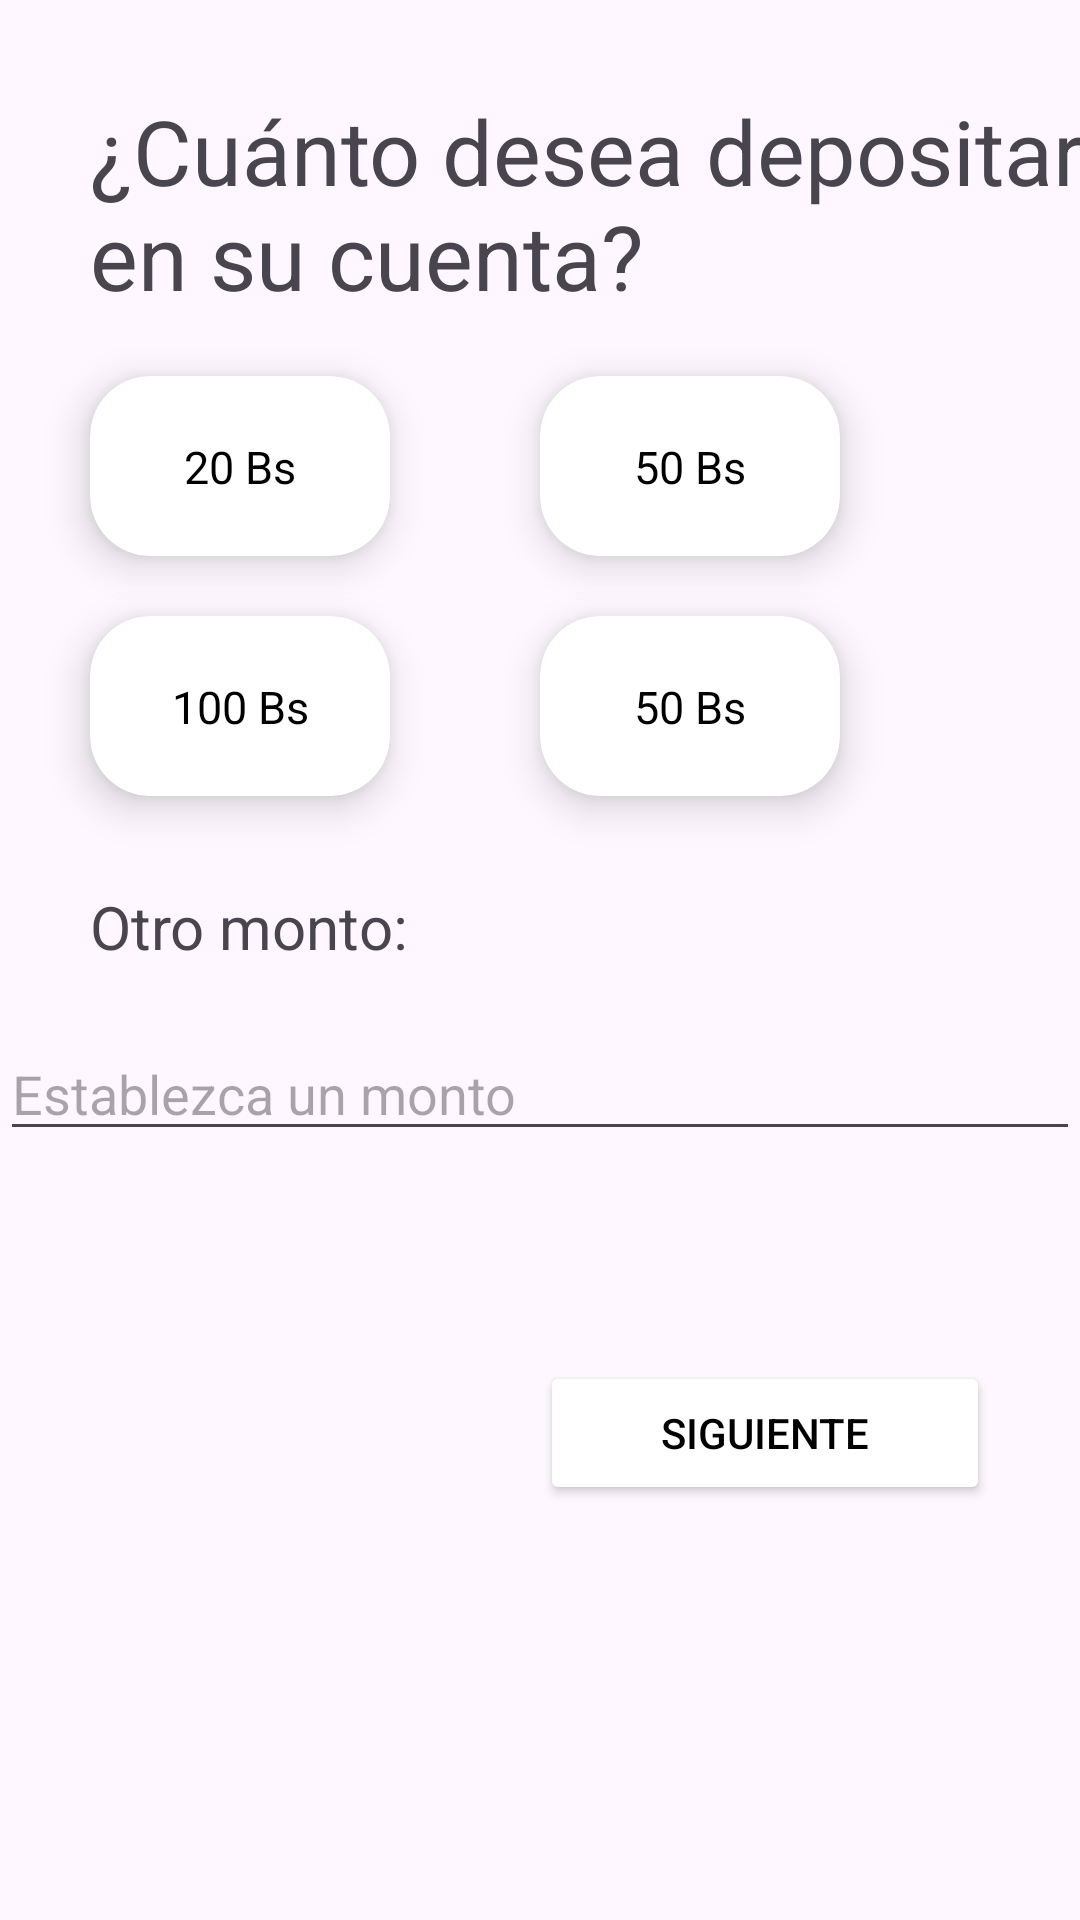

Reconstruct the res/layout file that produces this screen, plus the resources it refers to.
<!-- AndroidManifest.xml: application theme Theme.ATMATM -->
<!-- res/layout/activity_deposito.xml -->
<?xml version="1.0" encoding="utf-8"?>
<androidx.constraintlayout.widget.ConstraintLayout xmlns:android="http://schemas.android.com/apk/res/android"
    xmlns:app="http://schemas.android.com/apk/res-auto"
    xmlns:tools="http://schemas.android.com/tools"
    android:id="@+id/main"
    android:layout_width="match_parent"
    android:layout_height="match_parent"
    tools:context=".Deposito">
    <androidx.constraintlayout.widget.ConstraintLayout
        android:id="@+id/depositoActivity"
        android:layout_width="wrap_content"
        android:layout_height="wrap_content">
        <TextView
            android:id="@+id/cuantoDeposita"
            android:layout_width="wrap_content"
            android:layout_height="wrap_content"
            android:text="¿Cuánto desea depositar en su cuenta?"
            android:textSize="30sp"
            app:layout_constraintStart_toStartOf="parent"
            app:layout_constraintTop_toTopOf="parent"
            android:layout_marginTop="30dp"
            android:layout_marginStart="30dp">
        </TextView>
        <androidx.cardview.widget.CardView
            android:id="@+id/veinteDeposito"
            android:layout_width="wrap_content"
            android:layout_height="60dp"
            app:cardCornerRadius="20dp"
            app:cardElevation="8dp"
            app:layout_constraintTop_toBottomOf="@id/cuantoDeposita"
            app:layout_constraintStart_toStartOf="@id/cuantoDeposita"
            android:layout_marginTop="20dp">
            <androidx.constraintlayout.widget.ConstraintLayout
                android:layout_width="100dp"
                android:layout_height="match_parent"
                android:background="@drawable/gradienthome">
                <TextView
                    android:layout_width="wrap_content"
                    android:layout_height="wrap_content"
                    android:text="20 Bs"
                    android:textSize="15sp"
                    android:textColor="@color/black"
                    app:layout_constraintTop_toTopOf="parent"
                    app:layout_constraintBottom_toBottomOf="parent"
                    app:layout_constraintStart_toStartOf="parent"
                    app:layout_constraintEnd_toEndOf="parent">
                </TextView>
            </androidx.constraintlayout.widget.ConstraintLayout>
        </androidx.cardview.widget.CardView>

        <androidx.cardview.widget.CardView
            android:id="@+id/cincuentaDeposito"
            android:layout_width="wrap_content"
            android:layout_height="60dp"
            app:cardCornerRadius="20dp"
            app:cardElevation="8dp"
            app:layout_constraintTop_toBottomOf="@id/cuantoDeposita"
            app:layout_constraintStart_toEndOf="@id/veinteDeposito"
            android:layout_marginTop="20dp"
            android:layout_marginStart="50dp">
            <androidx.constraintlayout.widget.ConstraintLayout
                android:layout_width="100dp"
                android:layout_height="match_parent"
                android:background="@drawable/gradienthome">
                <TextView
                    android:layout_width="wrap_content"
                    android:layout_height="wrap_content"
                    android:text="50 Bs"
                    android:textSize="15sp"
                    android:textColor="@color/black"
                    app:layout_constraintTop_toTopOf="parent"
                    app:layout_constraintBottom_toBottomOf="parent"
                    app:layout_constraintStart_toStartOf="parent"
                    app:layout_constraintEnd_toEndOf="parent">
                </TextView>
            </androidx.constraintlayout.widget.ConstraintLayout>
        </androidx.cardview.widget.CardView>

        <androidx.cardview.widget.CardView
            android:id="@+id/cienDeposito"
            android:layout_width="wrap_content"
            android:layout_height="60dp"
            app:cardCornerRadius="20dp"
            app:cardElevation="8dp"
            app:layout_constraintTop_toBottomOf="@id/veinteDeposito"
            app:layout_constraintStart_toStartOf="@id/veinteDeposito"
            android:layout_marginTop="20dp">
            <androidx.constraintlayout.widget.ConstraintLayout
                android:layout_width="100dp"
                android:layout_height="match_parent"
                android:background="@drawable/gradienthome">
                <TextView
                    android:layout_width="wrap_content"
                    android:layout_height="wrap_content"
                    android:text="100 Bs"
                    android:textSize="15sp"
                    android:textColor="@color/black"
                    app:layout_constraintTop_toTopOf="parent"
                    app:layout_constraintBottom_toBottomOf="parent"
                    app:layout_constraintStart_toStartOf="parent"
                    app:layout_constraintEnd_toEndOf="parent">
                </TextView>
            </androidx.constraintlayout.widget.ConstraintLayout>
        </androidx.cardview.widget.CardView>

        <androidx.cardview.widget.CardView
            android:id="@+id/doscientosDeposito"
            android:layout_width="wrap_content"
            android:layout_height="60dp"
            app:cardCornerRadius="20dp"
            app:cardElevation="8dp"
            app:layout_constraintTop_toBottomOf="@id/cincuentaDeposito"
            app:layout_constraintStart_toStartOf="@id/cincuentaDeposito"
            android:layout_marginTop="20dp">
            <androidx.constraintlayout.widget.ConstraintLayout
                android:layout_width="100dp"
                android:layout_height="match_parent"
                android:background="@drawable/gradienthome">
                <TextView
                    android:layout_width="wrap_content"
                    android:layout_height="wrap_content"
                    android:text="50 Bs"
                    android:textSize="15sp"
                    android:textColor="@color/black"
                    app:layout_constraintTop_toTopOf="parent"
                    app:layout_constraintBottom_toBottomOf="parent"
                    app:layout_constraintStart_toStartOf="parent"
                    app:layout_constraintEnd_toEndOf="parent">
                </TextView>
            </androidx.constraintlayout.widget.ConstraintLayout>
        </androidx.cardview.widget.CardView>
        <TextView
            android:id="@+id/montoDeposito"
            android:layout_width="wrap_content"
            android:layout_height="wrap_content"
            android:textSize="20sp"
            android:text="Otro monto: "
            app:layout_constraintTop_toBottomOf="@id/cienDeposito"
            app:layout_constraintStart_toStartOf="@id/cuantoDeposita"
            android:layout_marginTop="30dp">
        </TextView>
        <EditText
            android:id="@+id/editMonto"
            android:layout_width="match_parent"
            android:layout_height="wrap_content"
            android:hint="Establezca un monto"
            app:layout_constraintTop_toBottomOf="@id/montoDeposito"
            app:layout_constraintStart_toStartOf="@id/montoDeposito"
            android:layout_marginTop="20dp"
            android:inputType="number">
        </EditText>
        <Button
            android:id="@+id/siguienteDeposito"
            android:layout_width="150dp"
            android:layout_height="wrap_content"
            android:backgroundTint="@color/celeste"
            android:text="Siguiente"
            android:textColor="@color/black"
            app:layout_constraintTop_toBottomOf="@id/editMonto"
            app:layout_constraintEnd_toEndOf="parent"
            android:layout_marginTop="70dp"
            android:layout_marginEnd="30dp">
        </Button>

    </androidx.constraintlayout.widget.ConstraintLayout>
</androidx.constraintlayout.widget.ConstraintLayout>
<!-- resources referenced by this layout -->
<resources>
  <!-- drawable gradienthome (drawable) -->
  <?xml version="1.0" encoding="utf-8"?>
  <shape xmlns:android="http://schemas.android.com/apk/res/android">
      <gradient
          android:type="linear"
          android:angle="0"
          android:startColor="@color/celeste"
          android:endColor="@color/amarillo"
          >
      </gradient>
  </shape>
  <style name="Theme.ATMATM" parent="Base.Theme.ATMATM" />
  <style name="Base.Theme.ATMATM" parent="Theme.Material3.DayNight.NoActionBar">
          
          
      </style>
  <!-- not gathered from this repository: default colours our renderer supplied (Android Studio template values) -->
  <color name="black">#FF000000</color>
</resources>
